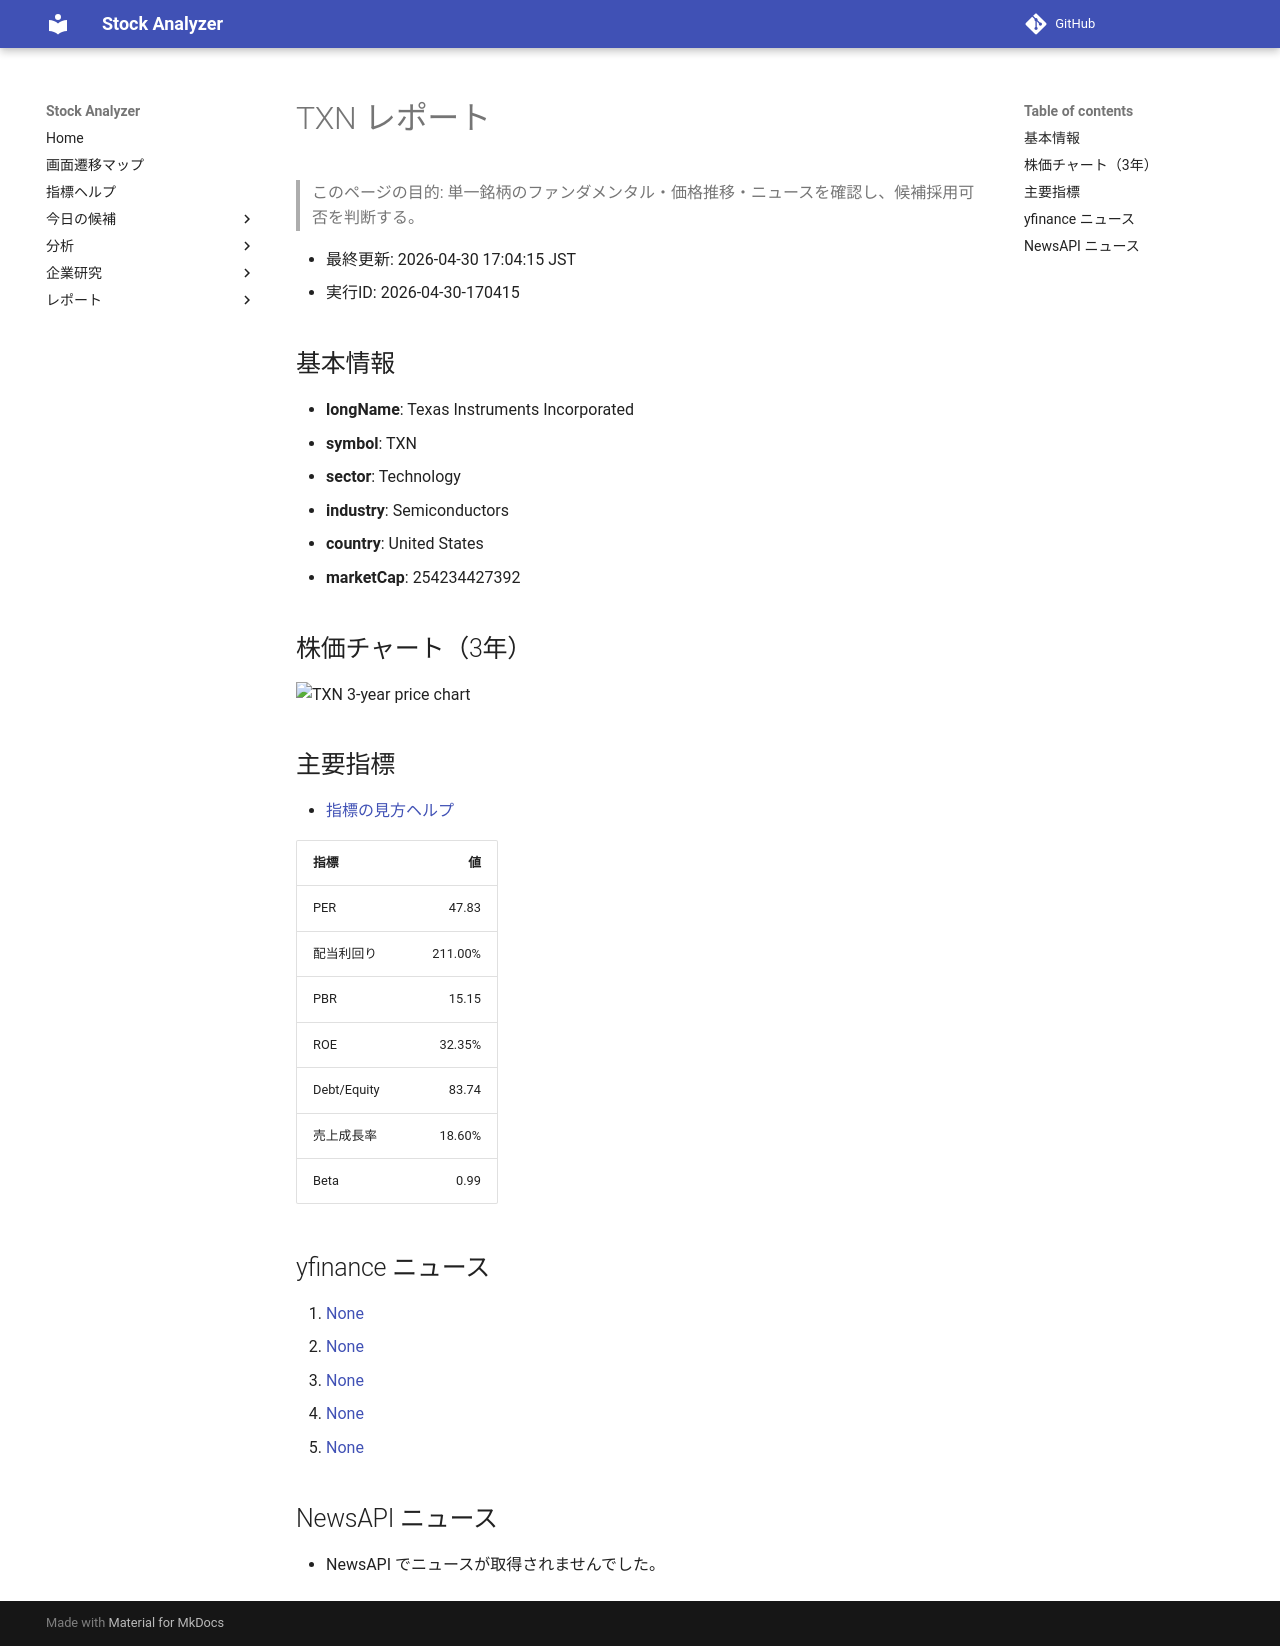

repository: Yumi-note/Making-APP · page: reports/2026-04-30/170415/TXN/index.html · generator: mkdocs

# TXN レポート

> このページの目的: 単一銘柄のファンダメンタル・価格推移・ニュースを確認し、候補採用可否を判断する。

- 最終更新: 2026-04-30 17:04:15 JST
- 実行ID: 2026-04-30-170415

## 基本情報

- **longName**: Texas Instruments Incorporated
- **symbol**: TXN
- **sector**: Technology
- **industry**: Semiconductors
- **country**: United States
- **marketCap**: 254234427392

## 株価チャート（3年）

![TXN 3-year price chart](TXN_3y.png)

## 主要指標

- [指標の見方ヘルプ](../../../../indicators.md)

| 指標 | 値 |
|---|---:|
| PER | 47.83 |
| 配当利回り | 211.00% |
| PBR | 15.15 |
| ROE | 32.35% |
| Debt/Equity | 83.74 |
| 売上成長率 | 18.60% |
| Beta | 0.99 |

## yfinance ニュース

1. [None](None)
2. [None](None)
3. [None](None)
4. [None](None)
5. [None](None)

## NewsAPI ニュース

- NewsAPI でニュースが取得されませんでした。
